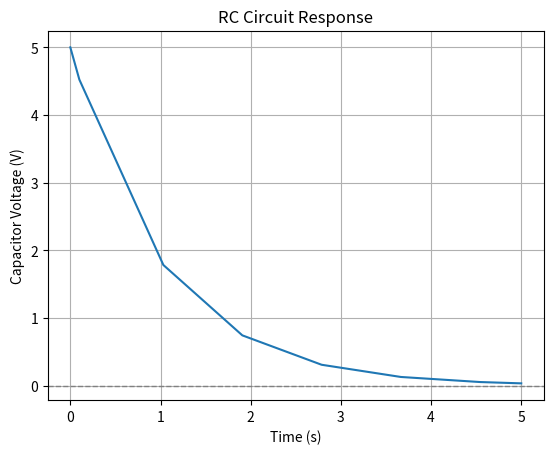

Write the Python code that produced this figure.
import numpy as np
import matplotlib.pyplot as plt
from scipy.integrate import solve_ivp

# RC circuit parameters
R = 1000
C = 0.001
V0 = 5

time_span = [0, 5]

def rc_ode(t, V):
    dV_by_dt = -(V / (R * C))
    return dV_by_dt

solution = solve_ivp(rc_ode, [time_span[0], time_span[-1]], [V0])

plt.plot(solution.t, solution.y[0])
plt.axhline(y=0, color='gray', linestyle='--', linewidth=1)

plt.xlabel('Time (s)')
plt.ylabel('Capacitor Voltage (V)')
plt.title('RC Circuit Response')
plt.grid(True)

plt.show()
